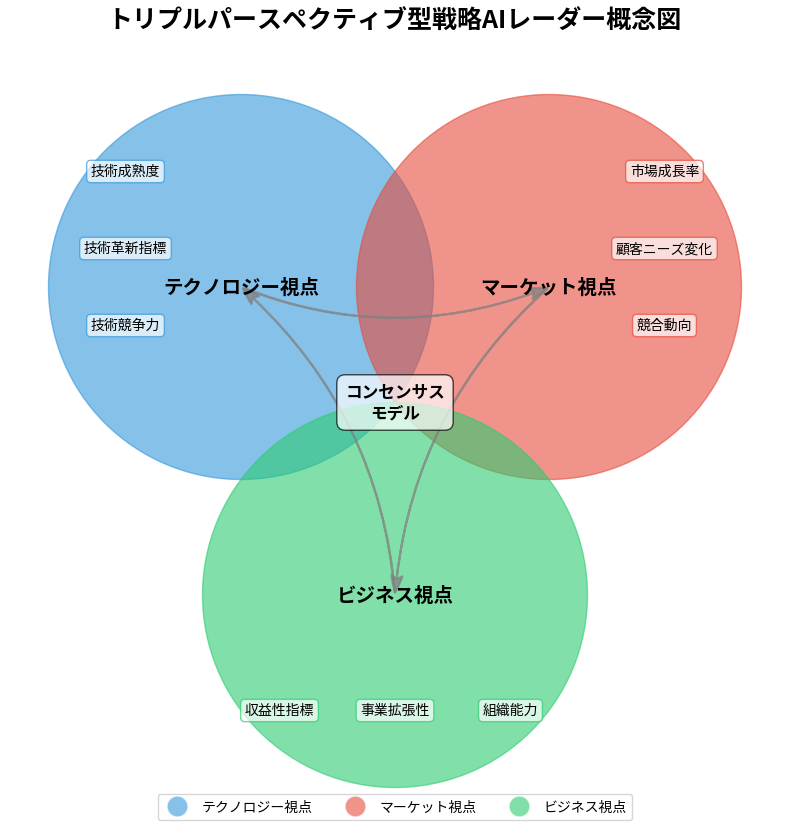

Source code (Python): (Note: this script raises an exception after producing the figure.)
import matplotlib.pyplot as plt
import numpy as np
from matplotlib.patches import Circle, Wedge, Polygon, FancyArrowPatch, Rectangle
from matplotlib.collections import PatchCollection

# 日本語フォントの設定
plt.rcParams['font.family'] = ['IPAexGothic', 'sans-serif']

# 図のサイズ設定
plt.figure(figsize=(12, 10))
ax = plt.subplot(111)

# 背景色設定
ax.set_facecolor('#f8f8f8')

# 3つの視点を表す円の中心座標
centers = {
    'tech': (0.3, 0.7),
    'market': (0.7, 0.7),
    'business': (0.5, 0.3)
}

# 円の半径
radius = 0.25

# 色の定義
colors = {
    'tech': '#3498db',      # 青色
    'market': '#e74c3c',    # 赤色
    'business': '#2ecc71',  # 緑色
    'overlap': '#f39c12',   # オレンジ色（重なり部分）
    'center': '#9b59b6'     # 紫色（中央部分）
}

# 透明度
alpha = 0.6

# 円の描画
tech_circle = Circle(centers['tech'], radius, color=colors['tech'], alpha=alpha, zorder=1)
market_circle = Circle(centers['market'], radius, color=colors['market'], alpha=alpha, zorder=1)
business_circle = Circle(centers['business'], radius, color=colors['business'], alpha=alpha, zorder=1)

ax.add_patch(tech_circle)
ax.add_patch(market_circle)
ax.add_patch(business_circle)

# 視点の名前を追加
ax.text(centers['tech'][0], centers['tech'][1], 'テクノロジー視点', 
        ha='center', va='center', fontsize=14, fontweight='bold', color='#000')
ax.text(centers['market'][0], centers['market'][1], 'マーケット視点', 
        ha='center', va='center', fontsize=14, fontweight='bold', color='#000')
ax.text(centers['business'][0], centers['business'][1], 'ビジネス視点', 
        ha='center', va='center', fontsize=14, fontweight='bold', color='#000')

# 中央の重なり部分に「コンセンサスモデル」を表示
ax.text(0.5, 0.55, 'コンセンサス\nモデル', 
        ha='center', va='center', fontsize=12, fontweight='bold', color='#000', 
        bbox=dict(facecolor='white', alpha=0.7, boxstyle='round,pad=0.5'))

# 各視点の特徴を示すテキスト
features = {
    'tech': ['技術成熟度', '技術革新指標', '技術競争力'],
    'market': ['市場成長率', '顧客ニーズ変化', '競合動向'],
    'business': ['収益性指標', '事業拡張性', '組織能力']
}

# テキスト位置の調整
text_positions = {
    'tech': [(0.15, 0.85), (0.15, 0.75), (0.15, 0.65)],
    'market': [(0.85, 0.85), (0.85, 0.75), (0.85, 0.65)],
    'business': [(0.35, 0.15), (0.5, 0.15), (0.65, 0.15)]
}

# 特徴テキストの追加
for perspective, texts in features.items():
    for i, text in enumerate(texts):
        ax.text(text_positions[perspective][i][0], text_positions[perspective][i][1], 
                text, ha='center', va='center', fontsize=10,
                bbox=dict(facecolor='white', alpha=0.7, edgecolor=colors[perspective], boxstyle='round,pad=0.3'))

# 矢印の追加（視点間の相互作用を示す）
arrow_style = "fancy,head_width=8,head_length=12"
arrow1 = FancyArrowPatch(centers['tech'], centers['market'], connectionstyle="arc3,rad=0.2", 
                        arrowstyle=arrow_style, color='gray', lw=1.5, alpha=0.7)
arrow2 = FancyArrowPatch(centers['market'], centers['business'], connectionstyle="arc3,rad=0.2", 
                        arrowstyle=arrow_style, color='gray', lw=1.5, alpha=0.7)
arrow3 = FancyArrowPatch(centers['business'], centers['tech'], connectionstyle="arc3,rad=0.2", 
                        arrowstyle=arrow_style, color='gray', lw=1.5, alpha=0.7)

ax.add_patch(arrow1)
ax.add_patch(arrow2)
ax.add_patch(arrow3)

# タイトルの追加
plt.title('トリプルパースペクティブ型戦略AIレーダー概念図', fontsize=18, fontweight='bold', pad=20)

# 凡例の追加
legend_elements = [
    plt.Line2D([0], [0], marker='o', color='w', markerfacecolor=colors['tech'], markersize=15, alpha=alpha, label='テクノロジー視点'),
    plt.Line2D([0], [0], marker='o', color='w', markerfacecolor=colors['market'], markersize=15, alpha=alpha, label='マーケット視点'),
    plt.Line2D([0], [0], marker='o', color='w', markerfacecolor=colors['business'], markersize=15, alpha=alpha, label='ビジネス視点')
]
ax.legend(handles=legend_elements, loc='upper center', bbox_to_anchor=(0.5, 0.05), ncol=3)

# 軸の設定
ax.set_xlim(0, 1)
ax.set_ylim(0, 1)
ax.set_aspect('equal')
ax.axis('off')

# 図の保存
plt.savefig('/home/ubuntu/note_research/diagrams/triple_perspective_concept_fig1-1.png', dpi=300, bbox_inches='tight')

# 図の表示
plt.close()

print("トリプルパースペクティブ概念図（図1-1）を作成しました。")
